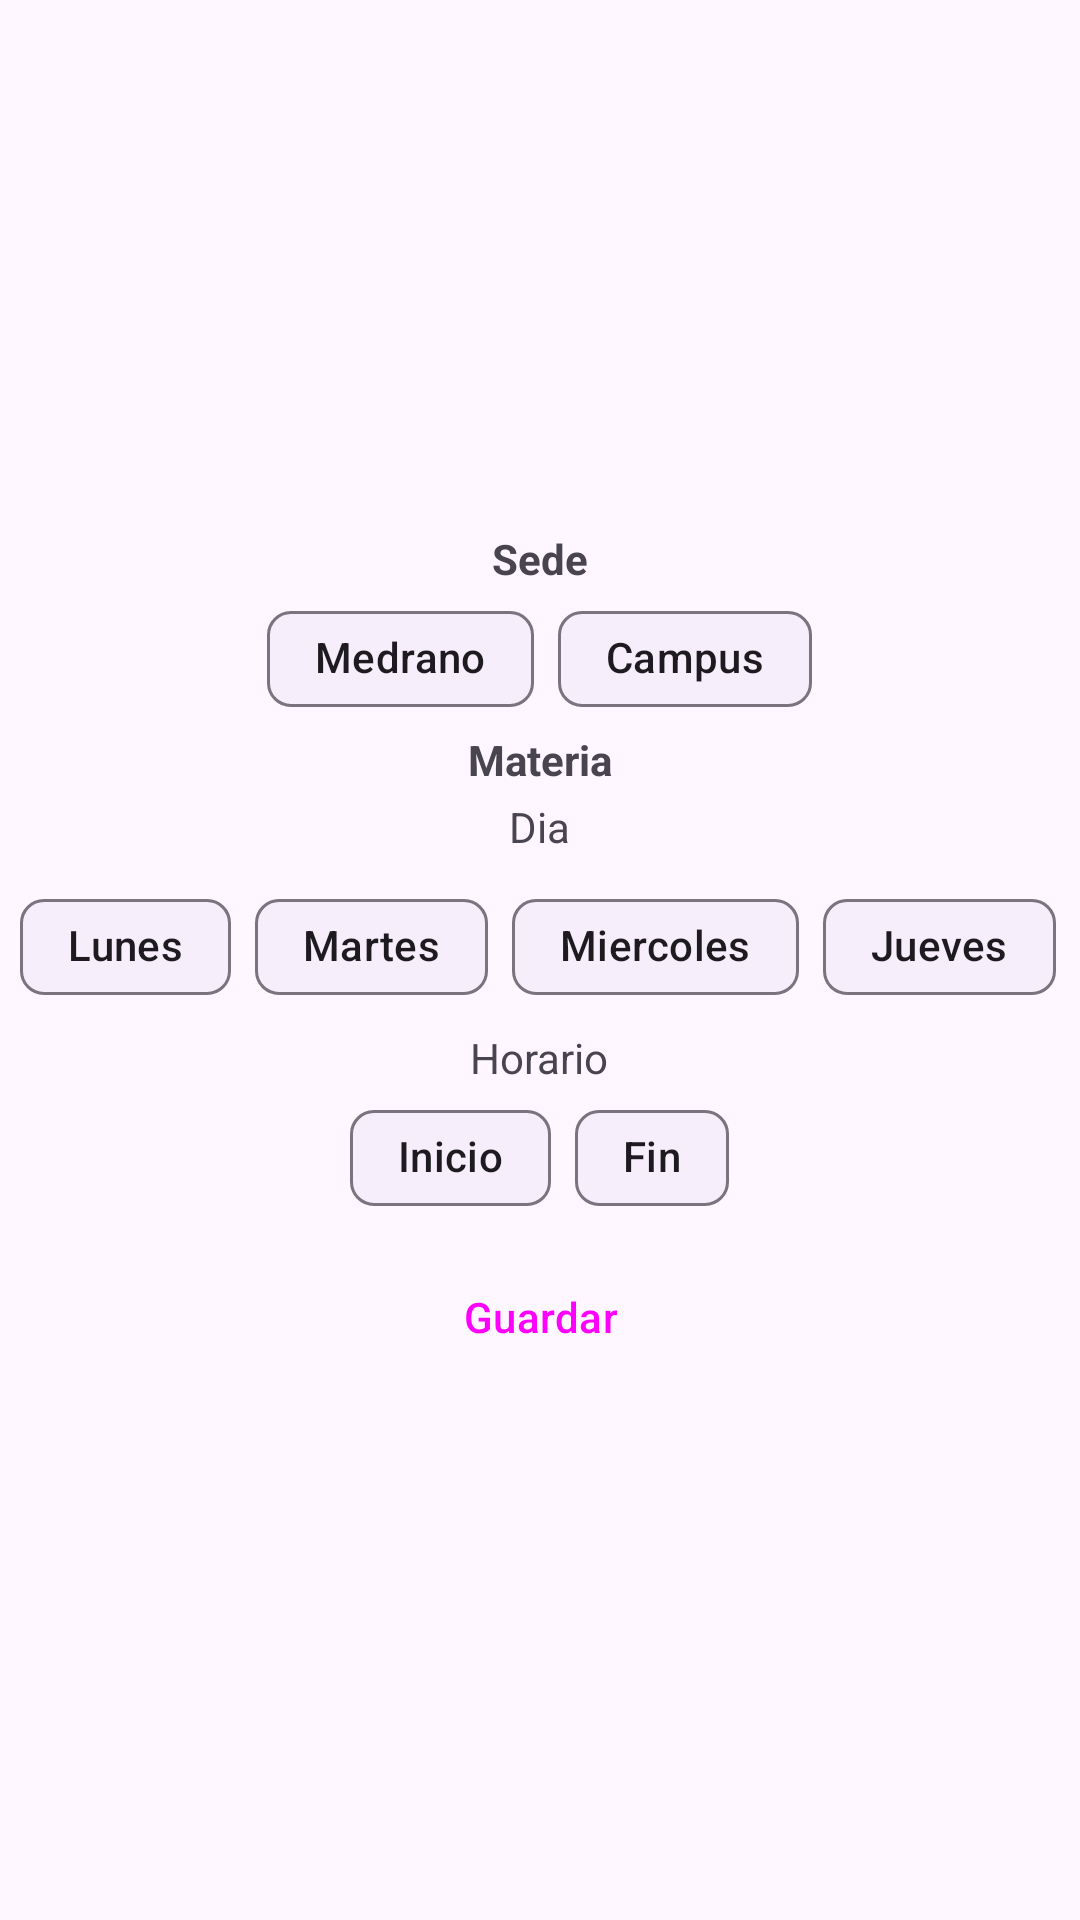

Write the Android layout XML for this screen, with the resource values it uses.
<!-- AndroidManifest.xml: application theme Theme.MiUtn -->
<!-- res/layout/side_new_class.xml -->
<?xml version="1.0" encoding="utf-8"?>
<LinearLayout
    xmlns:android="http://schemas.android.com/apk/res/android"
    android:layout_width="match_parent"
    android:layout_height="match_parent"
    android:orientation="vertical"
    android:layout_gravity="end"
    style="@style/Widget.Material3.SideSheet.Modal"
    app:layout_behavior="com.google.android.material.sidesheet.SideSheetBehavior"
    xmlns:app="http://schemas.android.com/apk/res-auto"
    android:padding="10px"
    android:gravity="center">
    <com.google.android.material.textview.MaterialTextView
        android:layout_width="wrap_content"
        android:layout_height="wrap_content"
        android:textAlignment="center"
        android:textStyle="bold"
        android:text="Sede"
        />
    <com.google.android.material.chip.ChipGroup
        android:layout_width="wrap_content"
        android:layout_height="wrap_content"
        app:singleSelection="true"
        android:id="@+id/chipGroupSedeNewClass"
        app:singleLine="true"
        >
        <com.google.android.material.chip.Chip
            android:layout_width="wrap_content"
            android:layout_height="wrap_content"
            android:text="Medrano"
            android:clickable="true"
            android:checkable="true"
            android:focusable="true"
            android:id="@+id/chipNewClassMedrano"
            />
        <com.google.android.material.chip.Chip
            android:layout_width="wrap_content"
            android:layout_height="wrap_content"
            android:clickable="true"
            android:checkable="true"
            android:focusable="true"
            android:text="Campus"
            android:id="@+id/chipNewClassCampus"
            />

    </com.google.android.material.chip.ChipGroup>
    <com.google.android.material.textview.MaterialTextView
        android:layout_width="wrap_content"
        android:layout_height="wrap_content"
        android:text="Materia"
        android:textStyle="bold"
        android:contentDescription="@string/muestra_las_materias_que_puedo_cursar"
        />

    <androidx.recyclerview.widget.RecyclerView
        android:layout_width="match_parent"
        android:layout_height="wrap_content"
        android:id="@+id/listaMateriaPuedeCursar"
        android:contentDescription="@string/listado_de_materias_que_se_pueden_cursar"
        />
    <com.google.android.material.chip.ChipGroup
        android:layout_width="wrap_content"
        android:layout_height="wrap_content"
        android:id="@+id/newClassChipGroup"
        android:clickable="true"
        app:singleSelection="true"
        android:contextClickable="true"
        />
    <com.google.android.material.textview.MaterialTextView
        android:layout_width="wrap_content"
        android:layout_height="wrap_content"
        android:layout_margin="10px"
        android:text="Dia"/>
<androidx.core.widget.NestedScrollView
    android:layout_width="wrap_content"
    android:layout_height="wrap_content">

<com.google.android.material.chip.ChipGroup
    android:layout_width="match_parent"
    app:singleLine="true"
    android:padding="10px"
    style="@style/chipPersonalizados"
    android:id="@+id/chipGroupDiaNewClass"
    android:layout_height="wrap_content">
    <com.google.android.material.chip.Chip
        android:layout_width="wrap_content"
        style="@style/chipPersonalizados"
        android:layout_height="wrap_content"
        android:text="@string/lunes"/>
    <com.google.android.material.chip.Chip
        android:layout_width="wrap_content"
        android:layout_height="wrap_content"
        style="@style/chipPersonalizados"
        android:text="@string/martes"/>
    <com.google.android.material.chip.Chip
        android:layout_width="wrap_content"
        android:layout_height="wrap_content"
        style="@style/chipPersonalizados"
        android:text="@string/miercoles"/>
    <com.google.android.material.chip.Chip
        android:layout_width="wrap_content"
        android:layout_height="wrap_content"
        style="@style/chipPersonalizados"
        android:text="@string/jueves"/>
    <com.google.android.material.chip.Chip
        android:layout_width="wrap_content"
        android:layout_height="wrap_content"
        style="@style/chipPersonalizados"
        android:text="@string/viernes"/>
    <com.google.android.material.chip.Chip
        android:layout_width="wrap_content"
        android:layout_height="wrap_content"
        style="@style/chipPersonalizados"
        android:text="@string/sabado"/>
</com.google.android.material.chip.ChipGroup>

</androidx.core.widget.NestedScrollView>
    <TextView
        android:layout_width="wrap_content"
        android:layout_height="wrap_content"
        android:id="@+id/selectorHours"
        android:text="Horario"
        />
    <com.google.android.material.chip.ChipGroup
        android:layout_width="wrap_content"
        android:layout_height="wrap_content"
        app:singleLine="true">
        <com.google.android.material.chip.Chip
            android:layout_width="wrap_content"
            android:layout_height="wrap_content"
            android:id="@+id/chipClassInit"
            android:text="Inicio"/>
        <com.google.android.material.chip.Chip
            android:layout_width="wrap_content"
            android:layout_height="wrap_content"
            android:id="@+id/chipClassFinish"
            android:text="Fin"/>
    </com.google.android.material.chip.ChipGroup>
    <Button
        style="@style/Widget.Material3.Button.ElevatedButton"
        android:id="@+id/buttonSaveNewClass"
        android:layout_marginTop="15px"
        android:layout_width="wrap_content"
        android:layout_height="wrap_content"
        android:text="Guardar"
        />
</LinearLayout>
<!-- resources referenced by this layout -->
<resources>
  <string name="jueves">Jueves</string>
  <string name="listado_de_materias_que_se_pueden_cursar">Listado de materias que se pueden cursar</string>
  <string name="lunes">Lunes</string>
  <string name="martes">Martes</string>
  <string name="miercoles">Miercoles</string>
  <string name="muestra_las_materias_que_puedo_cursar">Muestra las materias que puedo cursar</string>
  <string name="sabado">Sabado</string>
  <string name="viernes">Viernes</string>
  <style name="chipPersonalizados">
          <item name="android:checkable">true</item>
          <item name="android:clickable">true</item>
          <item name="android:focusable">true</item>
      </style>
  <style name="Theme.MiUtn" parent="Base.Theme.MiUtn" />
  <style name="Base.Theme.MiUtn" parent="Theme.Material3.DayNight.NoActionBar">
          
          
      </style>
</resources>
